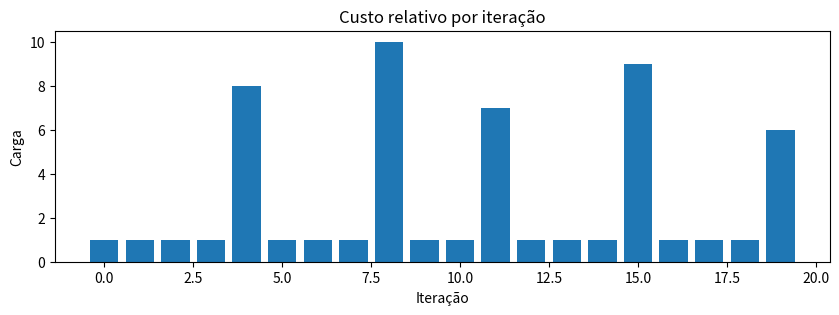
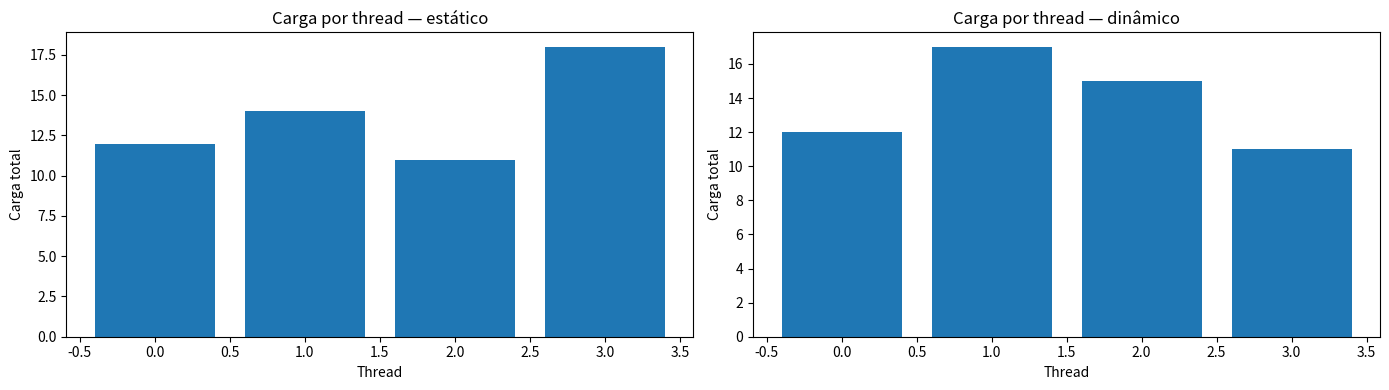
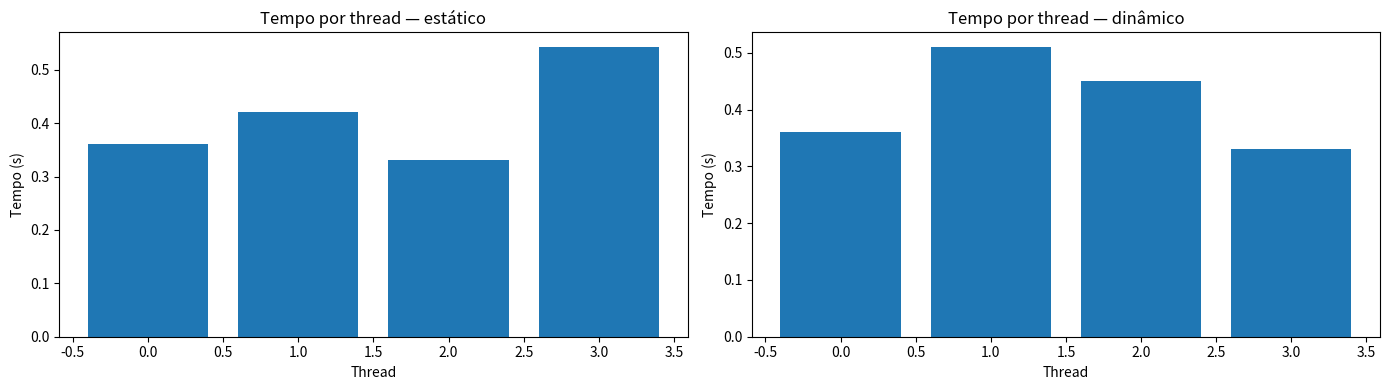

Here is the Python script that generated these plots, in order:
import math
import os
import time
import random
from concurrent.futures import ThreadPoolExecutor, as_completed

import matplotlib.pyplot as plt


def tarefa_simples(thread_id):
    inicio = time.perf_counter()
    time.sleep(0.2)  # I/O artificial para facilitar observar paralelismo com threads
    fim = time.perf_counter()
    return {
        "thread_id": thread_id,
        "tempo": fim - inicio
    }

inicio = time.perf_counter()
with ThreadPoolExecutor(max_workers=4) as ex:
    resultados = list(ex.map(tarefa_simples, range(4)))
fim = time.perf_counter()

print("Resultados:", resultados)
print(f"Tempo total: {fim - inicio:.4f} s")


dados = list(range(1, 21))
dados[:5], len(dados)


def processar_item(x):
    # pequena tarefa simulada
    time.sleep(0.05)
    return x, x * x

inicio = time.perf_counter()
with ThreadPoolExecutor(max_workers=4) as ex:
    saida = list(ex.map(processar_item, dados))
fim = time.perf_counter()

print("Primeiros resultados:", saida[:5])
print(f"Tempo total: {fim - inicio:.4f} s")


def gerar_cargas():
    # várias tarefas leves e algumas bem mais caras
    return [1,1,1,1,8,1,1,1,10,1,1,7,1,1,1,9,1,1,1,6]

cargas = gerar_cargas()
cargas


plt.figure(figsize=(10, 3))
plt.bar(range(len(cargas)), cargas)
plt.title("Custo relativo por iteração")
plt.xlabel("Iteração")
plt.ylabel("Carga")
plt.show()


def particionar_estatico(cargas, n_threads):
    partes = [[] for _ in range(n_threads)]
    n = len(cargas)
    chunk = math.ceil(n / n_threads)
    for i in range(n_threads):
        ini = i * chunk
        fim = min((i + 1) * chunk, n)
        partes[i] = list(enumerate(cargas))[ini:fim]
    return partes

def worker_estatico(thread_id, pares):
    inicio = time.perf_counter()
    processadas = []
    for idx, carga in pares:
        time.sleep(carga * 0.03)
        processadas.append((idx, carga))
    fim = time.perf_counter()
    return {
        "thread_id": thread_id,
        "iteracoes": processadas,
        "carga_total": sum(c for _, c in pares),
        "tempo": fim - inicio
    }


import math

partes_estaticas = particionar_estatico(cargas, 4)
partes_estaticas


inicio = time.perf_counter()
with ThreadPoolExecutor(max_workers=4) as ex:
    futures = [ex.submit(worker_estatico, tid, pares) for tid, pares in enumerate(partes_estaticas)]
    saidas_estaticas = [f.result() for f in futures]
fim = time.perf_counter()

tempo_total_estatico = fim - inicio
saidas_estaticas, tempo_total_estatico


import queue
import threading

def worker_dinamico(thread_id, fila, resultados):
    inicio = time.perf_counter()
    carga_total = 0
    iteracoes = []

    while True:
        try:
            idx, carga = fila.get_nowait()
        except queue.Empty:
            break

        time.sleep(carga * 0.03)
        carga_total += carga
        iteracoes.append((idx, carga))
        fila.task_done()

    fim = time.perf_counter()
    resultados.append({
        "thread_id": thread_id,
        "iteracoes": iteracoes,
        "carga_total": carga_total,
        "tempo": fim - inicio
    })


fila = queue.Queue()
for item in list(enumerate(cargas)):
    fila.put(item)

resultados_dinamicos = []
threads = []

inicio = time.perf_counter()
for tid in range(4):
    t = threading.Thread(target=worker_dinamico, args=(tid, fila, resultados_dinamicos))
    t.start()
    threads.append(t)

for t in threads:
    t.join()
fim = time.perf_counter()

tempo_total_dinamico = fim - inicio
resultados_dinamicos = sorted(resultados_dinamicos, key=lambda x: x["thread_id"])
resultados_dinamicos, tempo_total_dinamico


fig, axes = plt.subplots(1, 2, figsize=(14, 4))

axes[0].bar(
    [r["thread_id"] for r in saidas_estaticas],
    [r["carga_total"] for r in saidas_estaticas]
)
axes[0].set_title("Carga por thread — estático")
axes[0].set_xlabel("Thread")
axes[0].set_ylabel("Carga total")

axes[1].bar(
    [r["thread_id"] for r in resultados_dinamicos],
    [r["carga_total"] for r in resultados_dinamicos]
)
axes[1].set_title("Carga por thread — dinâmico")
axes[1].set_xlabel("Thread")
axes[1].set_ylabel("Carga total")

plt.tight_layout()
plt.show()


fig, axes = plt.subplots(1, 2, figsize=(14, 4))

axes[0].bar(
    [r["thread_id"] for r in saidas_estaticas],
    [r["tempo"] for r in saidas_estaticas]
)
axes[0].set_title("Tempo por thread — estático")
axes[0].set_xlabel("Thread")
axes[0].set_ylabel("Tempo (s)")

axes[1].bar(
    [r["thread_id"] for r in resultados_dinamicos],
    [r["tempo"] for r in resultados_dinamicos]
)
axes[1].set_title("Tempo por thread — dinâmico")
axes[1].set_xlabel("Thread")
axes[1].set_ylabel("Tempo (s)")

plt.tight_layout()
plt.show()


print(f"Tempo total estático: {tempo_total_estatico:.4f} s")
print(f"Tempo total dinâmico: {tempo_total_dinamico:.4f} s")


contador_global = 0
lock = threading.Lock()

def incrementar_shared(n):
    global contador_global
    for _ in range(n):
        with lock:
            contador_global += 1

contador_global = 0
threads = []

for _ in range(4):
    t = threading.Thread(target=incrementar_shared, args=(50000,))
    t.start()
    threads.append(t)

for t in threads:
    t.join()

print("Valor final do contador_global:", contador_global)


def soma_local(valores):
    acumulado = 0  # variável local / private
    for v in valores:
        acumulado += v
    return acumulado

partes = [
    [1, 2, 3],
    [4, 5, 6],
    [7, 8],
    [9, 10]
]

with ThreadPoolExecutor(max_workers=4) as ex:
    somas_locais = list(ex.map(soma_local, partes))

print("Somas locais:", somas_locais)
print("Soma final:", sum(somas_locais))


valores = list(range(1, 1001))

def soma_parcial_bloco(bloco):
    total = 0
    for x in bloco:
        total += x
    return total

def dividir_blocos(lista, n):
    tamanho = math.ceil(len(lista) / n)
    return [lista[i:i+tamanho] for i in range(0, len(lista), tamanho)]

blocos = dividir_blocos(valores, 4)

with ThreadPoolExecutor(max_workers=4) as ex:
    parciais = list(ex.map(soma_parcial_bloco, blocos))

resultado = sum(parciais)

print("Parciais:", parciais)
print("Resultado paralelo:", resultado)
print("Resultado sequencial:", sum(valores))


def trabalho_muito_pequeno(x):
    return x + 1

dados_pequenos = list(range(1000))

inicio = time.perf_counter()
seq = [trabalho_muito_pequeno(x) for x in dados_pequenos]
fim = time.perf_counter()
tempo_seq = fim - inicio

inicio = time.perf_counter()
with ThreadPoolExecutor(max_workers=4) as ex:
    par = list(ex.map(trabalho_muito_pequeno, dados_pequenos))
fim = time.perf_counter()
tempo_par = fim - inicio

print(f"Sequencial: {tempo_seq:.6f} s")
print(f"Paralelo com threads: {tempo_par:.6f} s")
print("Resultados iguais?", seq == par)
